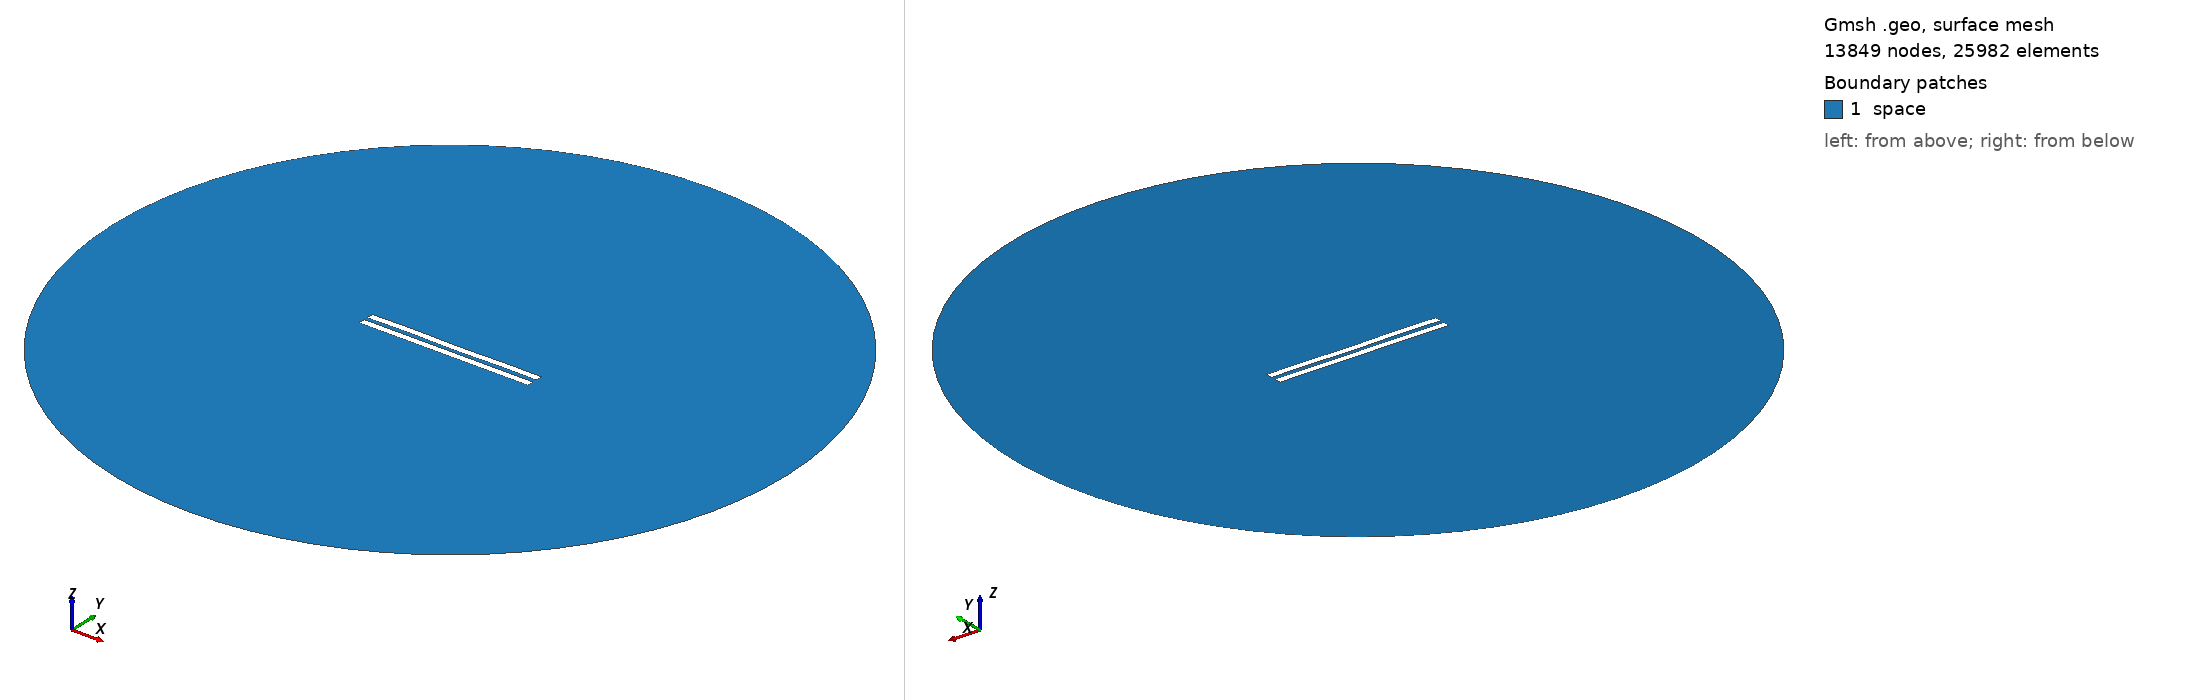

Gmsh geometry script, surface-meshed: 13849 nodes, 25982 surface elements. Boundary patches (legend numbers): 1 space. Left view from above one corner, right view from below the opposite corner. Legend entries are the model's physical surfaces. The drawing asked Gmsh for element sizes between 1% and 20% of the model's largest extent; the script's own settings can give other sizes.

=== 3070.geo (drawn) ===
//---------------------------------------
// Geometry kernel
//---------------------------------------

SetFactory("OpenCASCADE");



//---------------------------------------
// Parameters of the geometry
//---------------------------------------

// Overetch of the upper plate
overetch = 0.0;

// Distance between the plates
distance = 2.5;

// Discretization over the x axis (for the deformation)
nx = 50; 

// Length of the plate
L = 100 - overetch; 

// Number of modes
n = 4; 

// 1st mode coefficient
coeff(1) = 0.15;
beta(1) = 0.596864 * 3.1415926535 / L;

// 2nd mode coefficient
coeff(2) = 0.0;
beta(2) = 1.49418 * 3.1415926535 / L;

// 3rd mode coefficient
coeff(3) = 0.07499999999999998;
beta(3) = 2.50025 * 3.1415926535 / L;

// 4th mode coefficient
coeff(4) = 0.15;
beta(4) = 3.49999 * 3.1415926535 / L;



//---------------------------------------
// Upper plate (deformed rectangle)
//---------------------------------------

// Coordiantes of the upper plate
xmin = -50;
xmax = 50 - overetch;

// Height of the upper plate
yheight = 4 - 2 * overetch;

// Indexes of the points
UpperID[] = {};
LowerID[] = {};
LeftID[] = {};
RightID[] = {};

// Point index
p = 1;

// Horizontal edges
For i In {1:nx}
    x = xmin + (i-1)*(xmax - xmin)/(nx-1);

    y_bottom = distance / 2 + overetch;
    For j In {1:n}
        C = (Cosh(beta(j)*L) + Cos(beta(j)*L)) / (Sinh(beta(j)*L) + Sin(beta(j)*L));
        y_bottom  = y_bottom + coeff(j) * (Cosh(beta(j)*(x+50)) - Cos(beta(j)*(x+50)) - C * (Sinh(beta(j)*(x+50)) - Sin(beta(j)*(x+50))));
    EndFor

    y_top = y_bottom + yheight;

    Point(p) = {x, y_top, 0, 1.0};
    UpperID[i] = p;
    p = p + 1;

    Point(p) = {x, y_bottom, 0, 1.0};
    LowerID[i] = p;
    p = p + 1;
EndFor

// Create point lists
UpperPts[] = {}; LowerPts[] = {};
For i In {1:nx}
  UpperPts[] += {UpperID[i]};
  LowerPts[] += {LowerID[i]};
EndFor

// Build splines
Spline(1) = {UpperPts[]};
Spline(2) = {LowerPts[]};
Line(3) = {LowerPts[nx-1], UpperPts[nx-1]};
Line(4) = {LowerPts[0], UpperPts[0]};

// Build the plane surface
Curve Loop(1) = {2, 3, -1, -4};
Plane Surface(1) = {1};



//---------------------------------------
// Lower plate (rectangle)
//---------------------------------------

// Vertices
Point(1001) = {-50, -1, 0, 1.0};
Point(1002) = { 50, -1, 0, 1.0};
Point(1003) = { 50,  -5, 0, 1.0};
Point(1004) = {-50,  -5, 0, 1.0};

// Edges
Line(5) = {1001, 1002};
Line(6) = {1002, 1003};
Line(7) = {1003, 1004};
Line(8) = {1004, 1001};

// Plane surface
Line Loop(2) = {5, 6, 7, 8};
Plane Surface(2) = {2}; 



//---------------------------------------
// Outer (fictious) boundary
//---------------------------------------

// Points
Point(1005) = {0, 0, 0};       // Center
Point(1006) = {200, 0, 0};     // Start point
Point(1007) = {0, 200, 0};     // 90 degrees
Point(1008) = {-200, 0, 0};    // 180 degrees
Point(1009) = {0, -200, 0};    // 270 degrees

// Circle arcs (each needs start, center, end)
Circle(9) = {1006, 1005, 1007};
Circle(10) = {1007, 1005, 1008};
Circle(11) = {1008, 1005, 1009};
Circle(12) = {1009, 1005, 1006};

// Plane surface for the entire domain
Curve Loop(3) = {9, 10, 11, 12};
Surface(3) = {3};

// Subtract the plates from the whole domain to obtain the actual domain where we want to solve the equations
BooleanDifference{ Surface{3}; Delete; }{ Surface{1}; Surface{2}; Delete; }




//---------------------------------------
// Transfinite Lines/Curves
//---------------------------------------

// Set the number of points on the boundaries
r = 7;

// Plates
Transfinite Curve {1, 2} = 50*r Using Progression 1;
Transfinite Curve {3, 4} = 2*r Using Progression 1;
Transfinite Line {5, 7} = 50*r Using Progression 1;
Transfinite Line {6, 8} = 2*r Using Progression 1;

// Outer boundary
Transfinite Line {9, 10, 11, 12} = 20 Using Progression 1;



//---------------------------------------
// Physical groups
//---------------------------------------                

// Physical curves (boundaries)
Physical Line("force_segment", 10) = {2};
Physical Line("upper_plate", 11) = {1, 3, 4};
Physical Line("lower_plate", 12) = {5, 6, 7, 8};
Physical Line("boundary", 20) = {9, 10, 11, 12};

// Physical Surfaces
Physical Surface("space", 30) = {3};



//---------------------------------------
// 6. Generate the Mesh
//---------------------------------------

// 2D mesh generation
Mesh 2;
